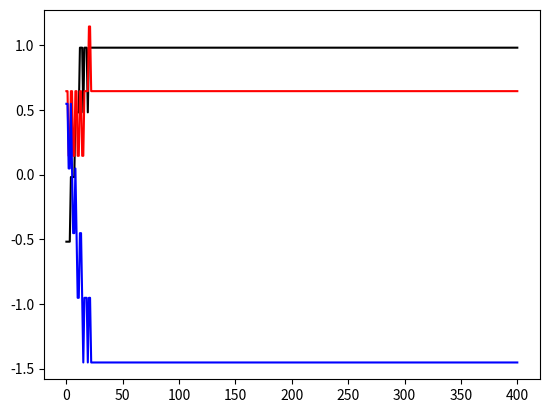

Source code (Python):
# [redacted]
import numpy as np
import matplotlib.pyplot as plt

class perceptron:
    def __init__(self, n):
        self.pesos = np.random.randn(n)
        self.n = n
    
    def propagacion(self, entradas):
        
        self.salida = 1 * (self.pesos.dot(entradas) > 0)
        self.entradas = entradas

    def actualizacion(self, alfa, salida):

        for i in range(0, self.n):
            self.pesos[i] = self.pesos[i] + alfa * (salida - self.salida)* self.entradas[i]


perceptron_and = perceptron(3)
ejemplos = np.array([[0, 0, 1, 0],[0, 1, 1, 0],[1, 0, 1, 0],[1, 1, 1, 1]])

grad_pesos = [perceptron_and.pesos]
for epoca in range(0, 100):
    for i in range(0, 4):
        perceptron_and.propagacion(ejemplos[i,0:3])
        perceptron_and.actualizacion(0.5, ejemplos[i,3])
        grad_pesos = np.concatenate((grad_pesos, [perceptron_and.pesos]), axis = 0)

plt.plot(grad_pesos[:,0],'k')
plt.plot(grad_pesos[:,1],'r')
plt.plot(grad_pesos[:,2],'b')

plt.show()

print('Hola Mundo')